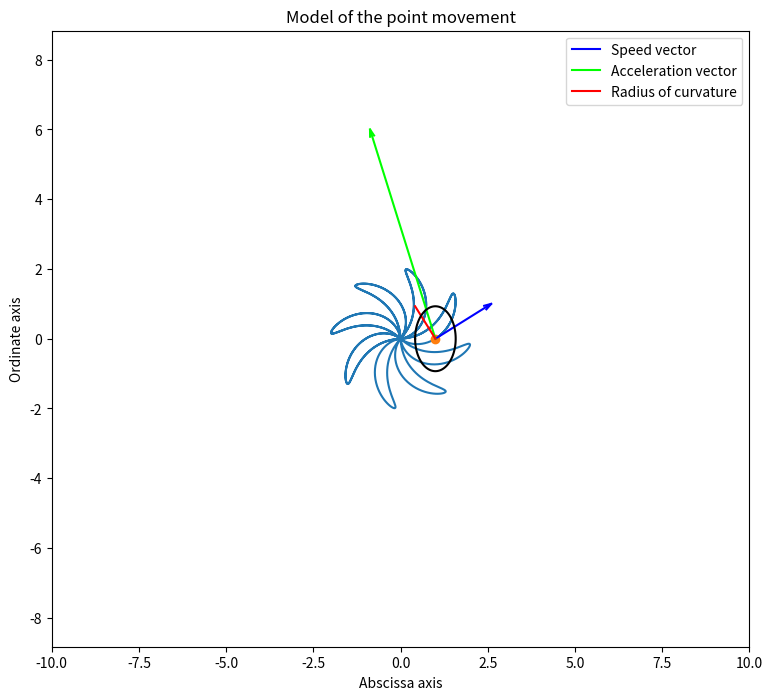

Python code for this plot:
import numpy as np
import sympy as sp
import matplotlib.pyplot as plt
from matplotlib.animation import FuncAnimation


t = sp.Symbol('t')

k_v = 0.2
k_w = 0.075

a = 0.2
b = 0.06

polar_r = 1 + sp.sin(8 * t)
polar_phi = t + 0.5 * sp.sin(8 * t)

x = polar_r * sp.cos(polar_phi)
y = polar_r * sp.sin(polar_phi)


def rotate_2D(X, Y, angle) -> tuple:
    rotated_X = X * np.cos(angle) - Y * np.sin(angle)
    rotated_Y = X * np.sin(angle) + Y * np.cos(angle)

    return rotated_X, rotated_Y


def calculate_speed_projections(x_cord, y_cord) -> tuple:
    Vx = sp.diff(x_cord, t)
    Vy = sp.diff(y_cord, t)

    return Vx, Vy


def calculate_acceleration_projections(x_cord, y_cord) -> tuple:
    Vx = sp.diff(x_cord, t)
    Vy = sp.diff(y_cord, t)

    Wx = sp.diff(Vx, t)
    Wy = sp.diff(Vy, t)

    return Wx, Wy


def decompose_acceleration_into_tangential_and_normal(V, W) -> tuple:
    W_tan = sp.diff(V, t)
    W_norm = sp.sqrt(W * W - W_tan * W_tan)

    return W_tan, W_norm


v_x, v_y = calculate_speed_projections(x, y)
v = sp.sqrt(v_x * v_x + v_y * v_y)

w_x, w_y = calculate_acceleration_projections(x, y)
w = sp.sqrt(w_x * w_x + w_y * w_y)

w_tan, w_norm = decompose_acceleration_into_tangential_and_normal(v, w)
radius_of_curvature = v * v / w_norm

norm_x = (w_x - ((v_x / v) * w_tan)) / w_norm
norm_y = (w_y - ((v_y / v) * w_tan)) / w_norm

F_x = sp.lambdify(t, x)
F_y = sp.lambdify(t, y)
F_Vx = sp.lambdify(t, v_x)
F_Vy = sp.lambdify(t, v_y)
F_Wx = sp.lambdify(t, w_x)
F_Wy = sp.lambdify(t, w_y)
F_R = sp.lambdify(t, radius_of_curvature)
F_NORMx = sp.lambdify(t, norm_x)
F_NORMy = sp.lambdify(t, norm_y)

t = np.linspace(0, 10, 1000)

x = F_x(t)
y = F_y(t)
v_x = F_Vx(t)
v_y = F_Vy(t)
w_x = F_Wx(t)
w_y = F_Wy(t)
radius_of_curvature = F_R(t)
norm_x = F_NORMx(t)
norm_y = F_NORMy(t)

fig = plt.figure(figsize=(9, 8))

graph = fig.add_subplot(1, 1, 1)
graph.axis('equal')
graph.set_title("Model of the point movement")
graph.set_xlabel("Abscissa axis")
graph.set_ylabel("Ordinate axis")
graph.set(xlim=[-10, 10], ylim=[-10, 10])

graph.plot(x, y)
point = graph.plot(x[0], y[0], marker='o')[0]

v_vec = graph.plot([x[0], x[0] + k_v * v_x[0]],
                   [y[0], y[0] + k_v * v_y[0]],
                   color=[0, 0, 1],
                   label="Speed vector")[0]

w_vec = graph.plot([x[0], x[0] + k_w * w_x[0]],
                   [y[0], y[0] + k_w * w_y[0]],
                   color=[0, 1, 0],
                   label="Acceleration vector")[0]

radius_of_curvature_line = graph.plot([x[0], x[0] + radius_of_curvature[0] * norm_x[0]],
                                      [y[0], y[0] + radius_of_curvature[0] * norm_y[0]],
                                      color=[1, 0, 0],
                                      label="Radius of curvature")[0]
graph.legend()

v_alpha = np.arctan2(v_y, v_x)
w_alpha = np.arctan2(w_y, w_x)

x_arr = np.array([-a, 0, -a])
y_arr = np.array([b, 0, -b])

v_rot_x, v_rot_y = rotate_2D(x_arr, y_arr, v_alpha[0])
w_rot_x, w_rot_y = rotate_2D(x_arr, y_arr, w_alpha[0])

v_arrow = graph.plot(x[0] + k_v * v_x[0] + v_rot_x,
                     y[0] + k_v * v_y[0] + v_rot_y,
                     color=[0, 0, 1])[0]

w_arrow = graph.plot(x[0] + k_w * w_x[0] + w_rot_x,
                     y[0] + k_w * w_y[0] + w_rot_y,
                     color=[0, 1, 0])[0]

phi = np.linspace(0, 6.28, 100)
circle = graph.plot(x[0] + radius_of_curvature[0] * norm_x[0] * np.cos(phi),
                    y[0] + radius_of_curvature[0] * norm_y[0] * np.sin(phi),
                    color=[0, 0, 0])[0]


def animation(i) -> list:
    point.set_data(x[i], y[i])
    v_vec.set_data([x[i], x[i] + k_v * v_x[i]], [y[i], y[i] + k_v * v_y[i]])
    w_vec.set_data([x[i], x[i] + k_w * w_x[i]], [y[i], y[i] + k_w * w_y[i]])
    radius_of_curvature_line.set_data([x[i], x[i] + radius_of_curvature[i] * norm_x[i]],
                                      [y[i], y[i] + radius_of_curvature[i] * norm_y[i]])
    circle.set_data(x[i] + radius_of_curvature[i] * norm_x[i] + radius_of_curvature[i] * np.cos(phi),
                    y[i] + radius_of_curvature[i] * norm_y[i] + radius_of_curvature[i] * np.sin(phi))

    v_rot_x, v_rot_y = rotate_2D(x_arr, y_arr, v_alpha[i])
    w_rot_x, w_rot_y = rotate_2D(x_arr, y_arr, w_alpha[i])

    v_arrow.set_data(x[i] + k_v * v_x[i] + v_rot_x, y[i] + k_v * v_y[i] + v_rot_y)
    w_arrow.set_data(x[i] + k_w * w_x[i] + w_rot_x, y[i] + k_w * w_y[i] + w_rot_y)

    return [point, v_vec, w_vec, radius_of_curvature_line, v_arrow, w_arrow]


show_movement = FuncAnimation(fig, animation, frames=len(t), interval=20)
animation_running = True


def animation_pause(event) -> None:
    global animation_running

    if animation_running:
        show_movement.event_source.stop()
        animation_running = False
    else:
        show_movement.event_source.start()
        animation_running = True


if __name__ == "__main__":
    fig.canvas.mpl_connect('button_press_event', animation_pause)
    plt.show()
